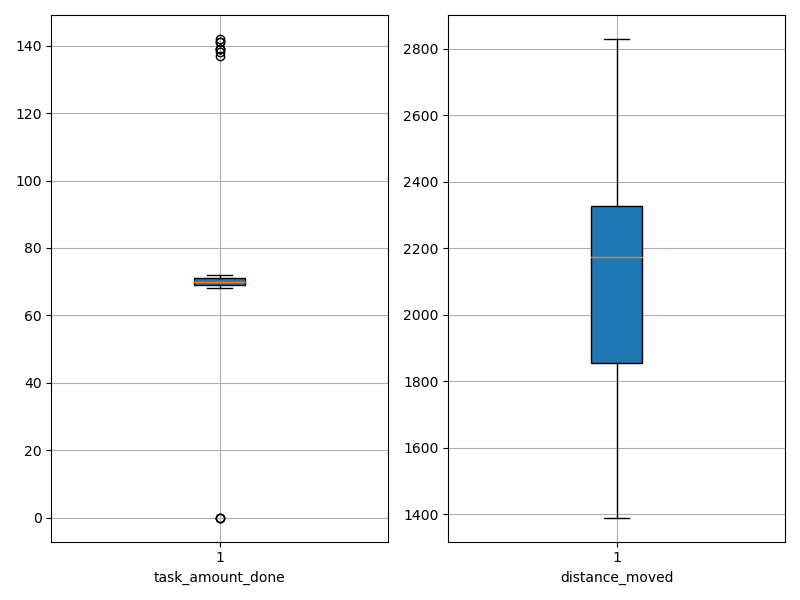

The data file committed next to this chart (first rows):
agent_id, task_amount_done, distance_moved
0, 137.0, 1511
1, 68.0, 2109
2, 71.0, 1610
3, 139.0, 1736
4, 69.0, 1714
5, 69.0, 2106
6, 69.0, 1834
7, 70.0, 2384
8, 70.0, 2210
9, 70.0, 2013
10, 71.0, 2188
11, 0.0, 2562
12, 70.0, 2347
13, 69.0, 1546
14, 70.0, 2304
15, 139.0, 2133
16, 69.0, 2335
17, 69.0, 1467
18, 71.0, 1920
19, 70.0, 2170
20, 71.0, 2577
21, 71.0, 2186
22, 69.0, 2379
23, 71.0, 2309
24, 70.0, 2306
25, 71.0, 2524
26, 71.0, 2331
27, 0.0, 2760
28, 71.0, 2515
29, 71.0, 2269
30, 71.0, 2447
31, 70.0, 2262
32, 141.0, 1773
33, 72.0, 1976
34, 71.0, 1588
35, 142.0, 2093
36, 141.0, 1617
37, 69.0, 1994
38, 0.0, 2830
39, 139.0, 2144
40, 70.0, 1666
41, 71.0, 2248
42, 71.0, 2132
43, 71.0, 2318
44, 70.0, 1389
45, 70.0, 2004
46, 69.0, 2175
47, 69.0, 2295
48, 138.0, 1736
49, 69.0, 2597
